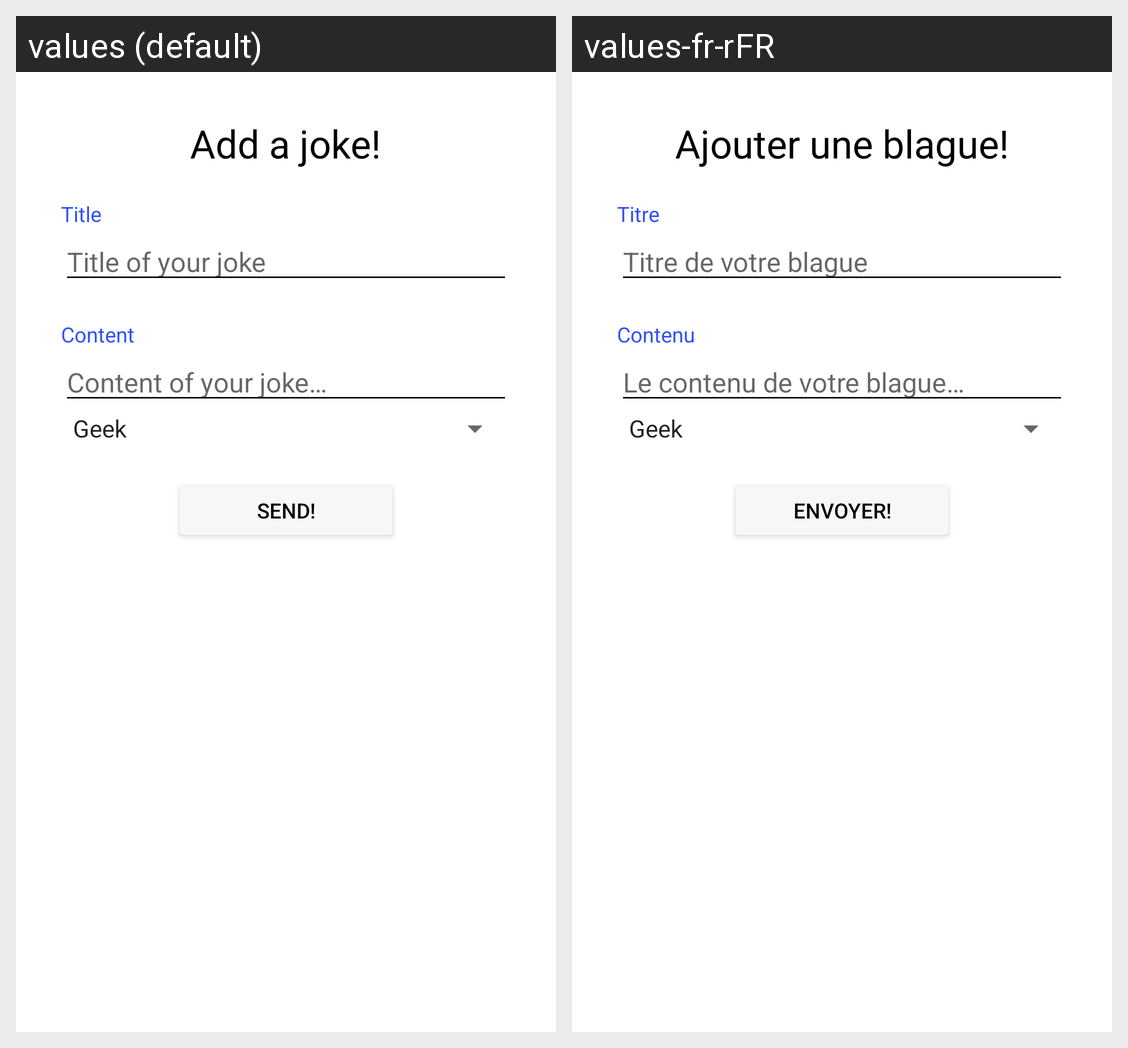

The Android screen above is rendered under two locales of the same app. Produce the string resources it draws, with the default and per-locale values.
Android screen res/layout/fragment_addjoke.xml rendered under 2 locales, left to right: values (default), values-fr-rFR. Device: Nexus 5 (rendered at 1080×1920; each locale shown at half size, 540×960, under a caption strip naming it); theme Theme.JokeOverflow.
Strings drawn on this screen, with the default value and each locale's value (text and hints the layout hard-codes, and strings that could not be matched under every locale, appear in the picture but are not listed):

addJokesTitle
  values: Add a joke!
  values-fr-rFR: Ajouter une blague!

addJokesJokeTitle
  values: Title
  values-fr-rFR: Titre

addJokesJokeTitleHint
  values: Title of your joke
  values-fr-rFR: Titre de votre blague

addJokesJokeContent
  values: Content
  values-fr-rFR: Contenu

addJokesJokeContentHint
  values: Content of your joke…
  values-fr-rFR: Le contenu de votre blague…

addJokesSubmitButton
  values: Send!
  values-fr-rFR: Envoyer!
